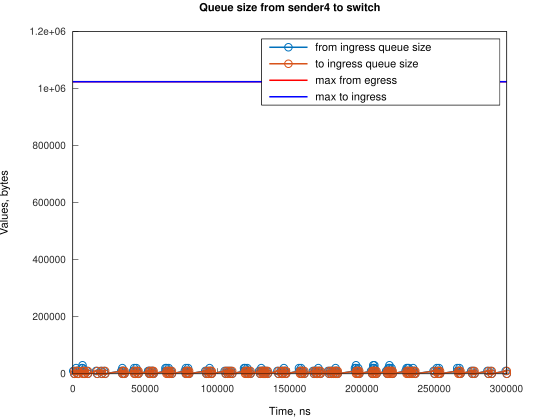

The table this chart was drawn from, first rows:
Time, from_ingress_queue_size, to_ingress_queue_size
311, 10000, nan
1056, 0, 10000
1056, 0, 0
2257, 10000, 0
2258, 20000, 0
3002, 10000, 10000
3004, 10000, 0
3747, 0, 10000
3751, 0, 0
6150, 10000, 0
6151, 20000, 0
6724, 30000, 0
6895, 20000, 10000
6895, 20000, 0
7640, 10000, 10000
7640, 10000, 0
8385, 0, 10000
8389, 0, 0
9705, 10000, 0
10450, 0, 10000
10455, 0, 0
16132, 10000, 0
16877, 0, 10000
16881, 0, 0
19390, 10000, 0
20135, 0, 10000
20138, 0, 0
21629, 10000, 0
22374, 0, 10000
22379, 0, 0
33550, 10000, 0
34295, 0, 10000
34295, 10000, 10000
34296, 20000, 10000
34300, 20000, 0
35040, 10000, 10000
35044, 10000, 0
35785, 0, 10000
35788, 0, 0
41743, 10000, 0
42486, 20000, 0
42488, 10000, 10000
42492, 10000, 0
43234, 0, 10000
43238, 0, 0
43976, 10000, 0
43977, 20000, 0
44721, 10000, 10000
44724, 10000, 0
45466, 0, 10000
45470, 0, 0
52172, 10000, 0
52917, 0, 10000
52917, 10000, 10000
52922, 10000, 0
53662, 0, 10000
53666, 0, 0
54406, 10000, 0
55151, 0, 10000
55154, 0, 0
... 249 more rows
